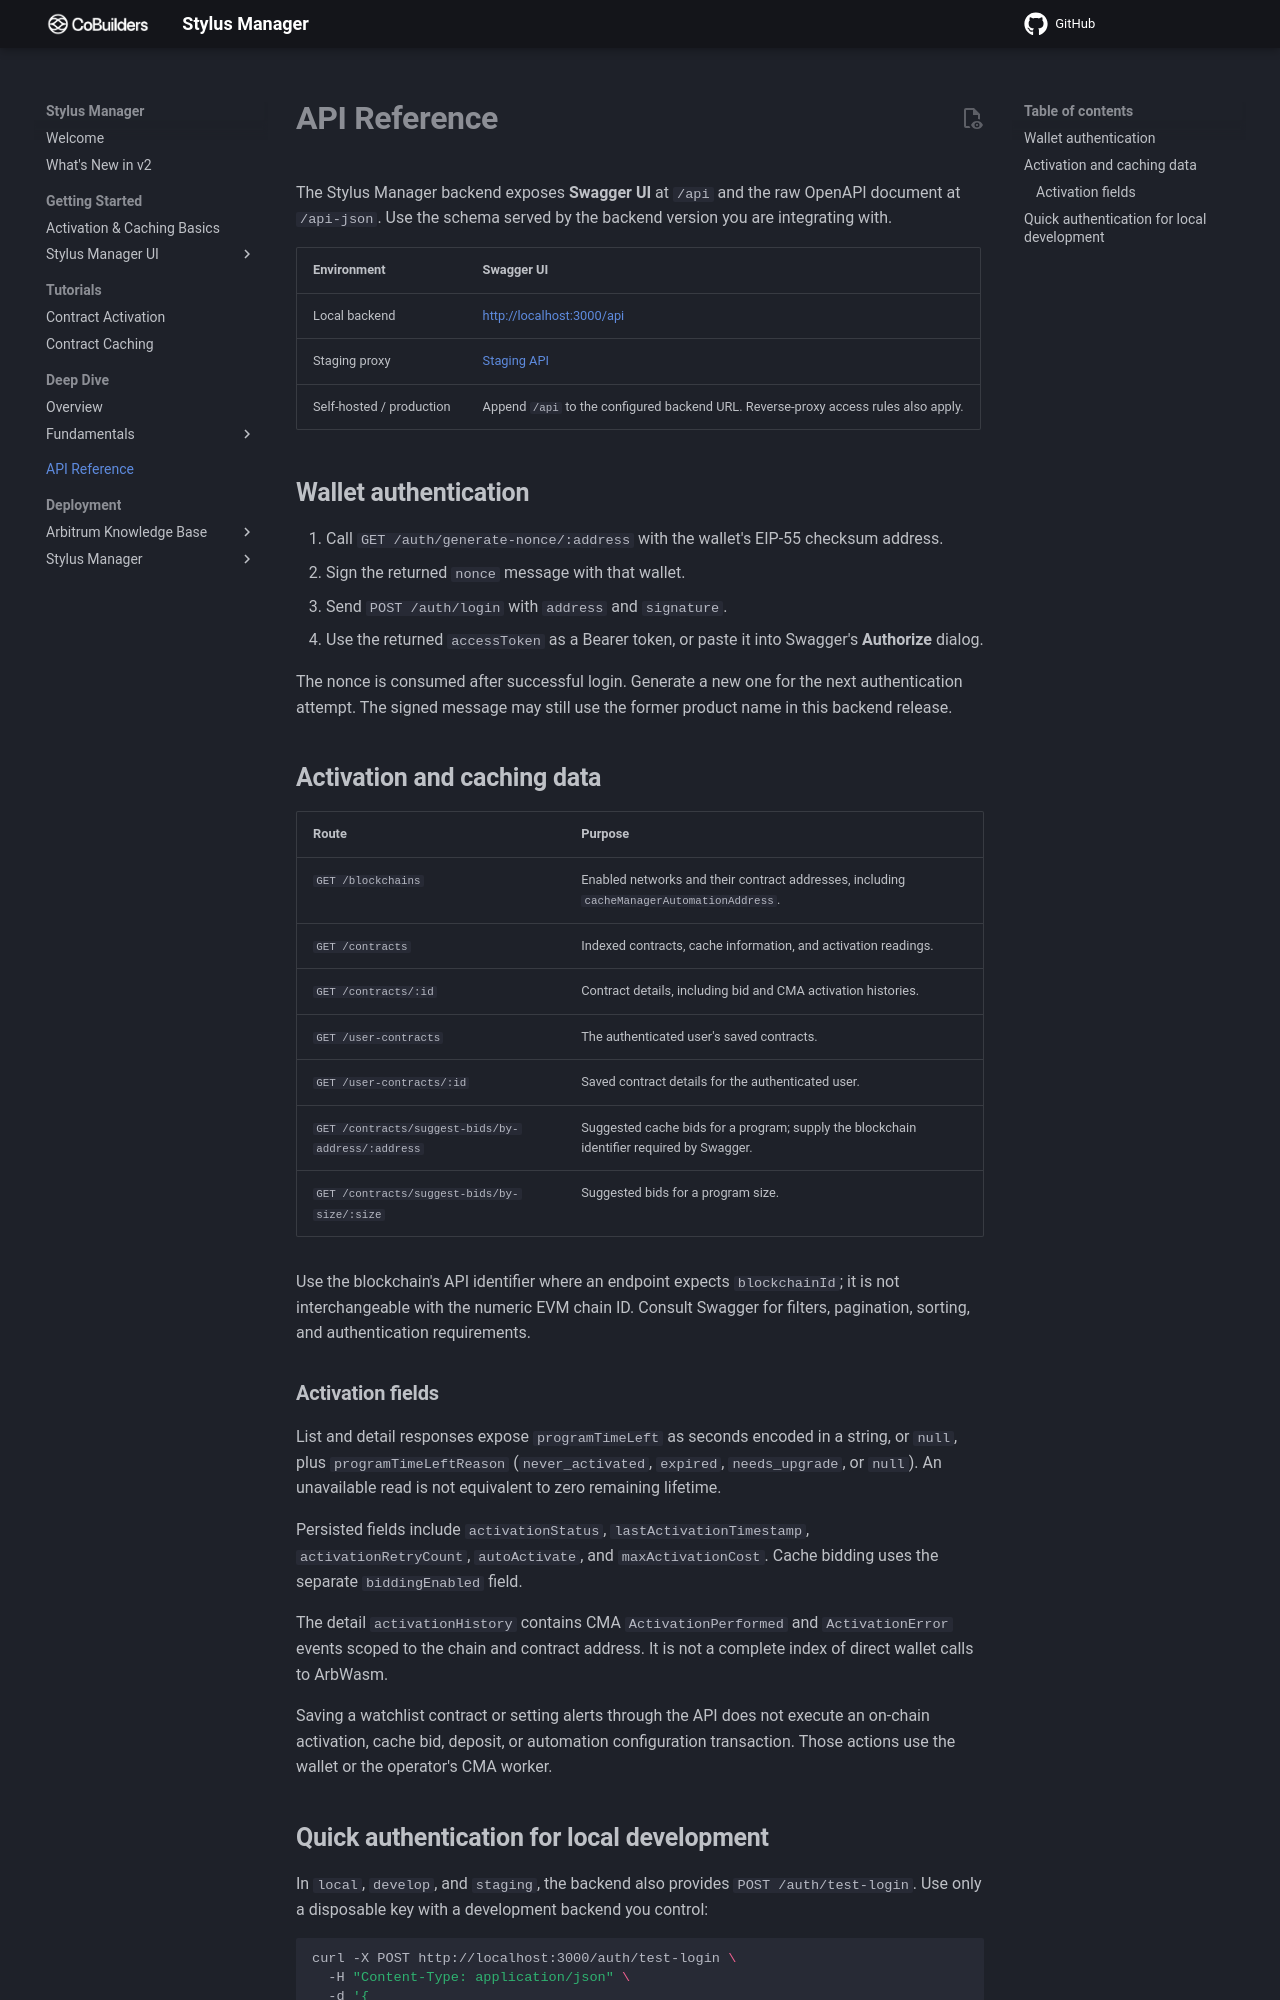

repository: CoBuilders-xyz/stylus-cm-deploy · page: api-reference/index.html · generator: mkdocs

# **API Reference**

The Stylus Manager backend exposes **Swagger UI** at `/api` and the raw OpenAPI document at `/api-json`. Use the schema served by the backend version you are integrating with.

| Environment | Swagger UI |
| --- | --- |
| Local backend | [http://localhost:3000/api](http://localhost:3000/api) |
| Staging proxy | [Staging API](https://stylus-nginx-staging.up.railway.app/api#/) |
| Self-hosted / production | Append `/api` to the configured backend URL. Reverse-proxy access rules also apply. |

## **Wallet authentication**

1. Call `GET /auth/generate-nonce/:address` with the wallet's EIP-55 checksum address.
2. Sign the returned `nonce` message with that wallet.
3. Send `POST /auth/login` with `address` and `signature`.
4. Use the returned `accessToken` as a Bearer token, or paste it into Swagger's **Authorize** dialog.

The nonce is consumed after successful login. Generate a new one for the next authentication attempt. The signed message may still use the former product name in this backend release.

## **Activation and caching data**

| Route | Purpose |
| --- | --- |
| `GET /blockchains` | Enabled networks and their contract addresses, including `cacheManagerAutomationAddress`. |
| `GET /contracts` | Indexed contracts, cache information, and activation readings. |
| `GET /contracts/:id` | Contract details, including bid and CMA activation histories. |
| `GET /user-contracts` | The authenticated user's saved contracts. |
| `GET /user-contracts/:id` | Saved contract details for the authenticated user. |
| `GET /contracts/suggest-bids/by-address/:address` | Suggested cache bids for a program; supply the blockchain identifier required by Swagger. |
| `GET /contracts/suggest-bids/by-size/:size` | Suggested bids for a program size. |

Use the blockchain's API identifier where an endpoint expects `blockchainId`; it is not interchangeable with the numeric EVM chain ID. Consult Swagger for filters, pagination, sorting, and authentication requirements.

### **Activation fields**

List and detail responses expose `programTimeLeft` as seconds encoded in a string, or `null`, plus `programTimeLeftReason` (`never_activated`, `expired`, `needs_upgrade`, or `null`). An unavailable read is not equivalent to zero remaining lifetime.

Persisted fields include `activationStatus`, `lastActivationTimestamp`, `activationRetryCount`, `autoActivate`, and `maxActivationCost`. Cache bidding uses the separate `biddingEnabled` field.

The detail `activationHistory` contains CMA `ActivationPerformed` and `ActivationError` events scoped to the chain and contract address. It is not a complete index of direct wallet calls to ArbWasm.

Saving a watchlist contract or setting alerts through the API does not execute an on-chain activation, cache bid, deposit, or automation configuration transaction. Those actions use the wallet or the operator's CMA worker.
